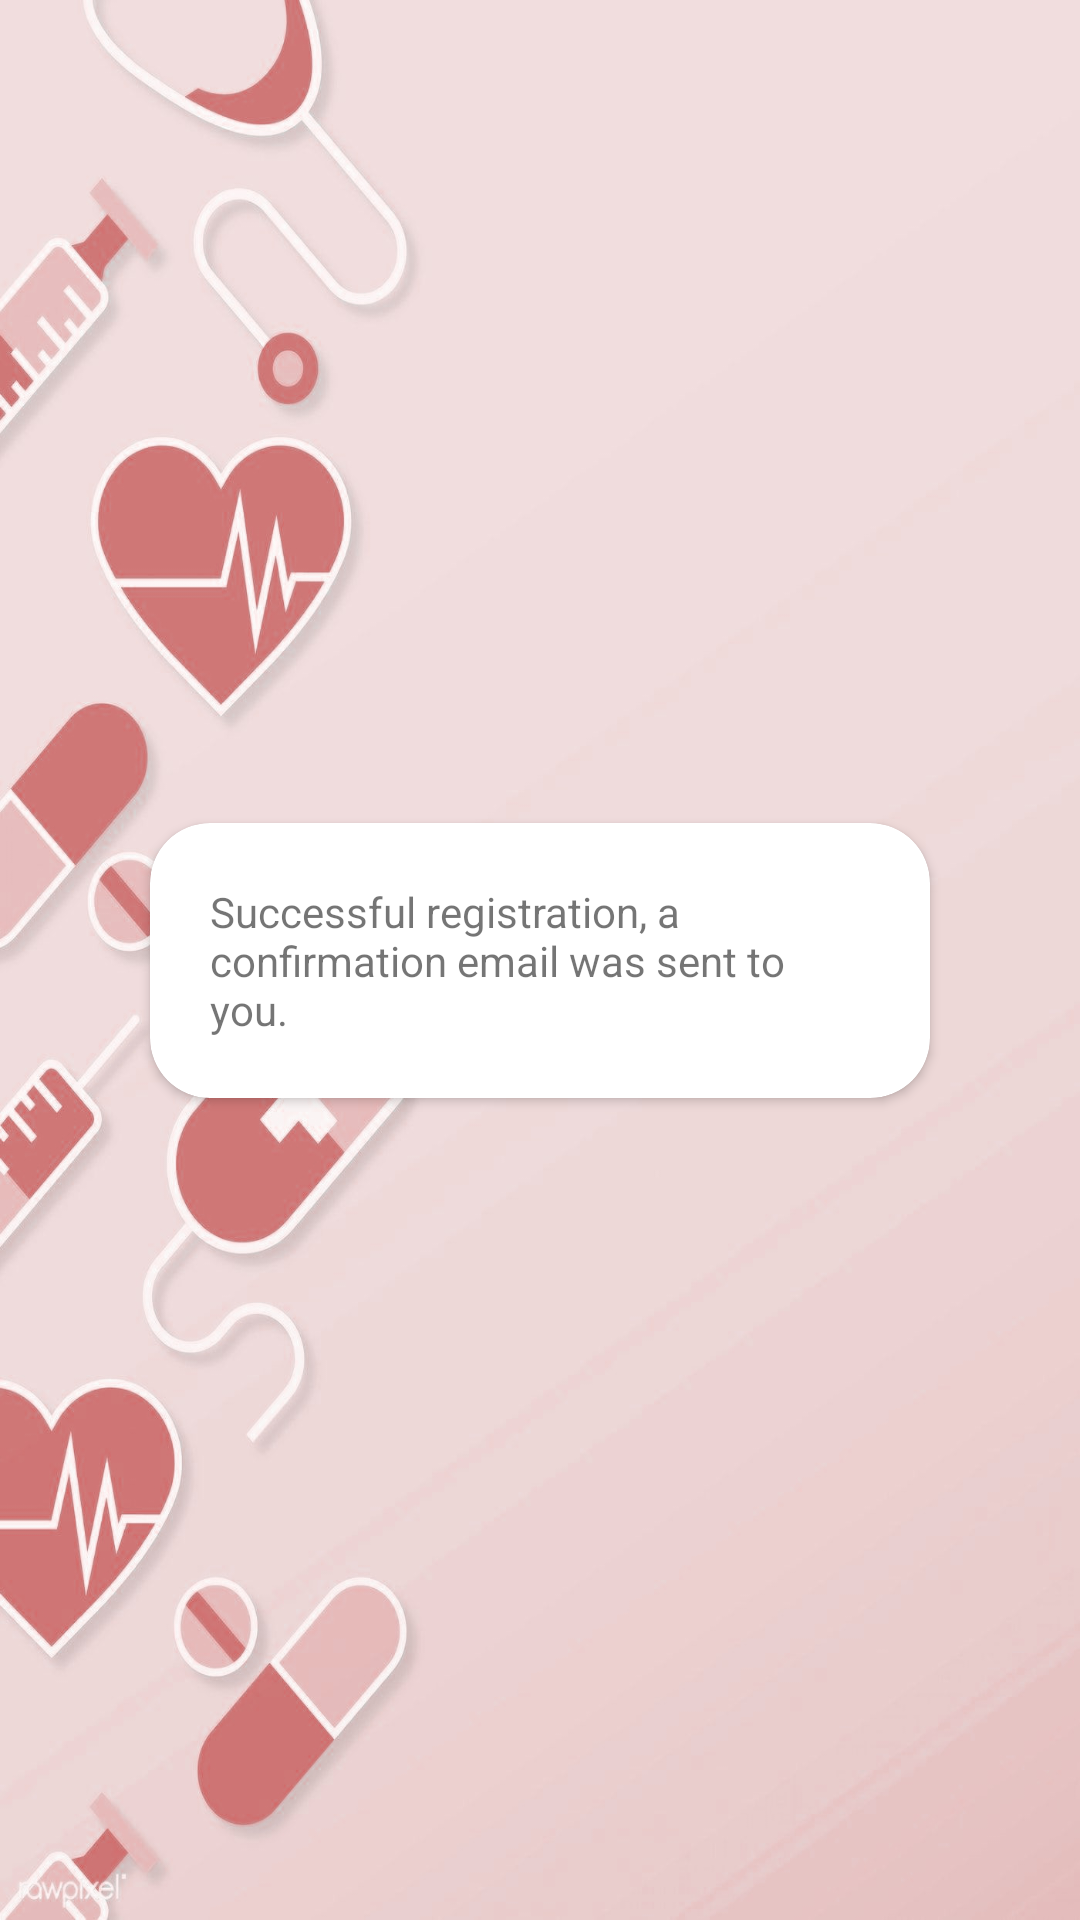

Layout XML and referenced resources for this Android screen:
<!-- AndroidManifest.xml: application theme Theme.MiMedicoKotlinForMedics -->
<!-- res/layout/fragment_signup_success.xml -->
<?xml version="1.0" encoding="utf-8"?>
<androidx.constraintlayout.widget.ConstraintLayout xmlns:android="http://schemas.android.com/apk/res/android"
    xmlns:app="http://schemas.android.com/apk/res-auto"
    xmlns:tools="http://schemas.android.com/tools"
    android:layout_width="match_parent"
    android:layout_height="match_parent"
    android:background="?attr/background"
    tools:context=".ui.signuptwo.SignupSuccessFragment">

    <androidx.cardview.widget.CardView
        android:layout_width="match_parent"
        android:layout_height="wrap_content"
        android:layout_marginStart="50dp"
        android:layout_marginEnd="50dp"
        app:cardCornerRadius="20dp"
        app:layout_constraintBottom_toBottomOf="parent"
        app:layout_constraintEnd_toEndOf="parent"
        app:layout_constraintStart_toStartOf="parent"
        app:layout_constraintTop_toTopOf="parent">

        <TextView
            android:id="@+id/signup_success"
            android:layout_width="wrap_content"
            android:layout_height="wrap_content"
            android:padding="20dp"
            android:text="@string/signup_success" />

    </androidx.cardview.widget.CardView>

</androidx.constraintlayout.widget.ConstraintLayout>
<!-- resources referenced by this layout -->
<resources>
  <string name="signup_success">Successful registration, a confirmation email was sent to you.</string>
  <style name="Theme.MiMedicoKotlinForMedics" parent="Theme.MaterialComponents.DayNight.DarkActionBar">
          
          <item name="colorPrimary">@color/red</item>
          <item name="colorPrimaryVariant">@color/dark_red</item>
          <item name="colorOnPrimary">@color/white</item>
          
          <item name="colorSecondary">@color/red</item>
          <item name="colorSecondaryVariant">@color/dark_red</item>
          <item name="colorOnSecondary">@color/black</item>
          
          <item name="android:statusBarColor">?attr/colorPrimaryVariant</item>
          
  
          <item name="background">@drawable/back_red</item>
      </style>
  <color name="red">#FFd63024</color>
  <color name="dark_red">#FFa81308</color>
  <color name="white">#FFFFFFFF</color>
  <color name="black">#FF000000</color>
  <!-- drawable back_red: jpg bitmap (drawable-v24, 146776 bytes) -->
</resources>
